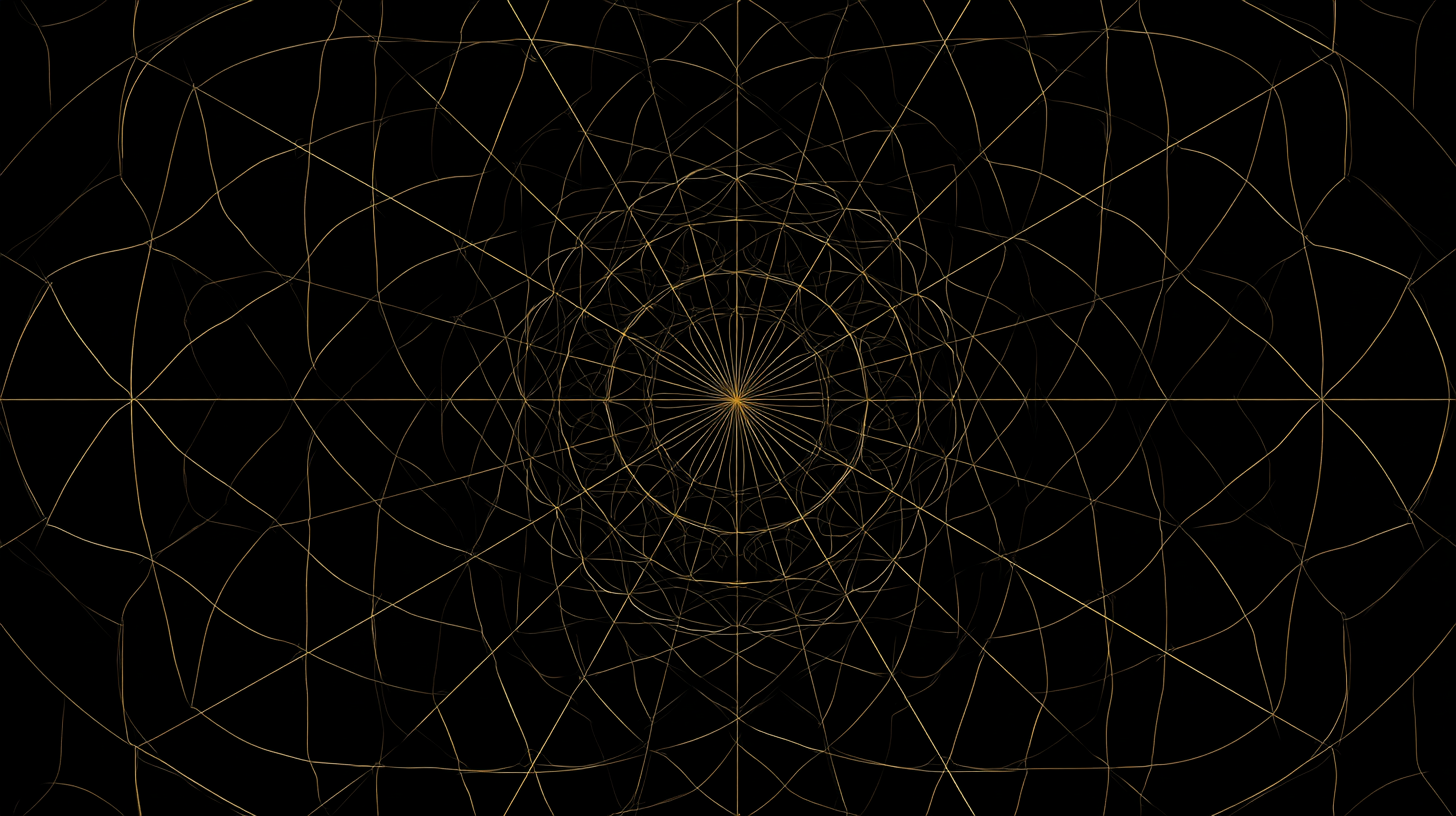
Generation parameters embedded in this image by Midjourney (PNG 'Description' text chunk):
create a subtle pattern using subtle sacred geometry and golden ratio. black background. subliminal style --ar 16:9 --raw --stylize 0 --v 7 Job ID: c49475b6-8a0b-4833-a0fd-42d902c8b1db